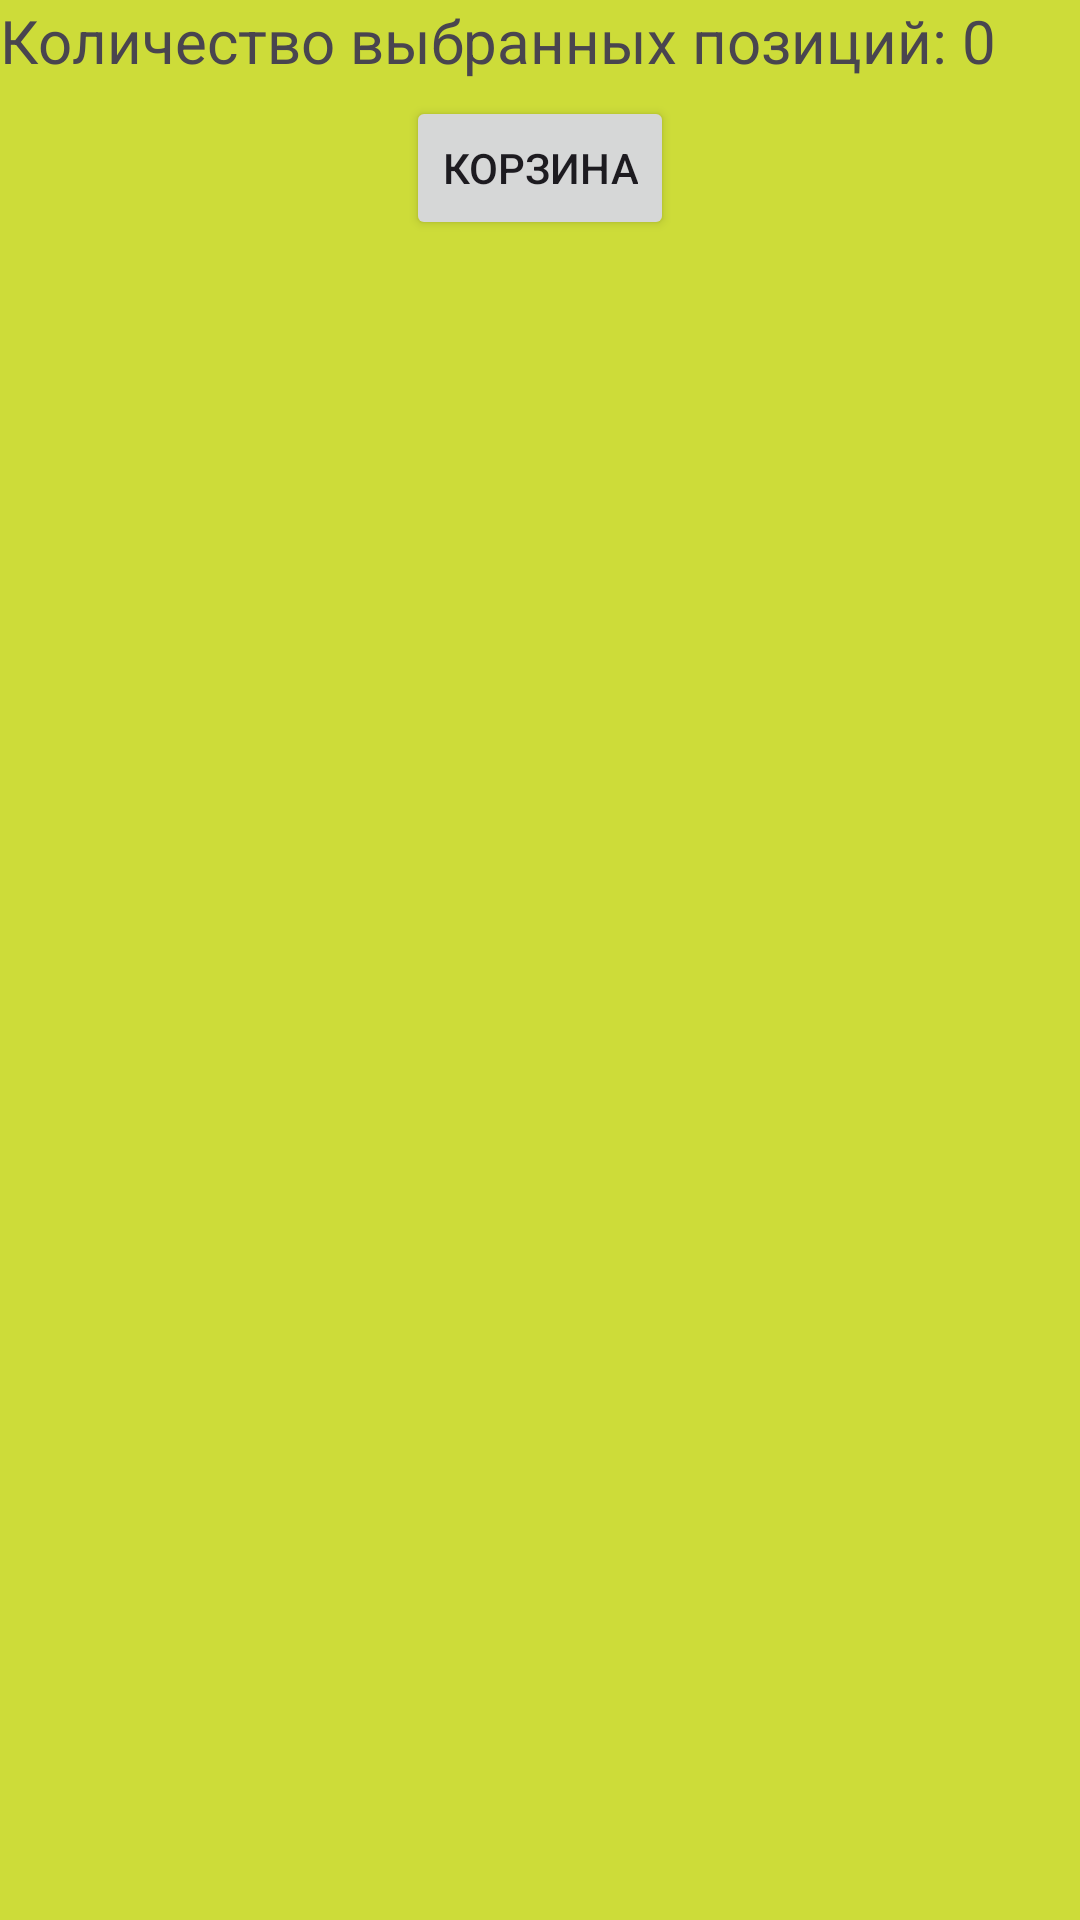

Layout XML and referenced resources for this Android screen:
<!-- AndroidManifest.xml: application theme Theme.Zaitceva_SD_pr4_store -->
<!-- res/layout/footer.xml -->
<?xml version="1.0" encoding="utf-8"?>
<LinearLayout
    xmlns:android="http://schemas.android.com/apk/res/android"
    android:background="@color/footer"
    android:layout_width="match_parent"
    android:layout_height="match_parent"
    android:orientation="vertical">
    <TextView
        android:id="@+id/textViewFooter"
        android:layout_width="wrap_content"
        android:layout_height="wrap_content"
        android:text="@string/footer"
        android:textSize="20sp">
    </TextView>
    <Button
        android:id="@+id/showCheckedItems"
        android:layout_width="wrap_content"
        android:layout_height="wrap_content"
        android:layout_gravity="center_horizontal"
        android:layout_marginTop="5dp"
        android:onClick="showCart"
        android:text="@string/box">
    </Button>
</LinearLayout>
<!-- resources referenced by this layout -->
<resources>
  <color name="footer">#CDDC39</color>
  <string name="box">Корзина</string>
  <string name="footer">Количество выбранных позиций: 0</string>
  <style name="Theme.Zaitceva_SD_pr4_store" parent="Base.Theme.Zaitceva_SD_pr4_store" />
  <style name="Base.Theme.Zaitceva_SD_pr4_store" parent="Theme.Material3.DayNight.NoActionBar">
          
          
      </style>
</resources>
